Run: headless pygame with SDL's dummy video driver; simulated clock (each Clock.tick advances the game by its frame time, no real sleeping); random seed 0; keys injected as events and as key.get_pressed() state; no mouse input.
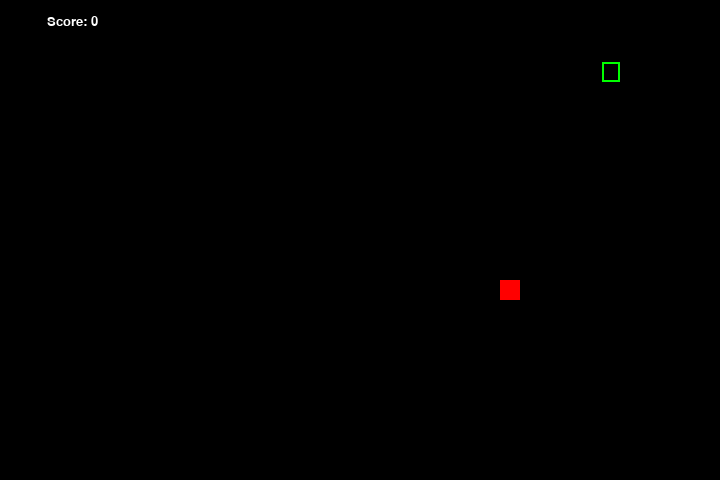
Frame 1 of 4 · flips 1–60 · no input
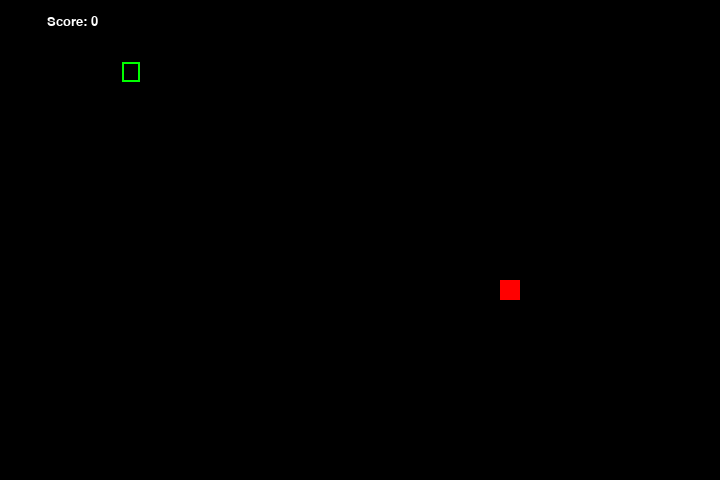
Frame 2 of 4 · flips 61–180 · tapped SPACE, RETURN · held RIGHT (→), D
Frame 3 of 4 · flips 181–300 · held DOWN (↓), S · screen unchanged from frame 2, image omitted
Frame 4 of 4 · flips 301–420 · held LEFT (←), A, UP (↑), W · screen unchanged from frame 3, image omitted

The pygame program that drew these frames:

import pygame 
import random, sys

speed = 15 

frame_size_x = 720 
frame_size_y = 480

check_errors = pygame.init() 
print(check_errors) 

if (check_errors[1] > 0): 
    print(f"Error {check_errors[1]}")

else: 
    print("Game Successfully initialized")


#initialize Game 

pygame.display.set_caption("Snake Game")
game_window = pygame.display.set_mode((frame_size_x,frame_size_y))


#Colors 
black = pygame.Color(0,0,0)
white = pygame.Color(255,255,255)
red = pygame.Color(255,0,0)
green = pygame.Color(0,255,0)
blue = pygame.Color(0,0,255)


fps_controller = pygame.time.Clock()

#one snake square size 
square_size = 20 


def init_vars(): #초기 변수를 설정하는 함수이다. 
    global head_pos, snake_body, food_pos, food_spawn, score, direction 
    direction = "RIGHT"
    head_pos = [120,60]
    snake_body = [[120, 60]]
    food_pos = [random.randrange(1,(frame_size_x // square_size)) * square_size,
                random.randrange(1,(frame_size_y // square_size)) * square_size] #food의 좌표를 리스트 안에 넣어서 [x,y]로 만들어 준 것 
    
    food_spawn = True 
    score = 0 

init_vars()

def show_score(choice, color, font, size): 
    score_font = pygame.font.SysFont(font, size)
    score_surface = score_font.render(f"Score: {str(score)}",True, color)
    score_rect = score_surface.get_rect()
    if choice == 1: 
        score_rect.midtop = (frame_size_x / 10, 15)

    else: 
        score_rect.midtop = (frame_size_x/2, frame_size_y/1.25)

    game_window.blit(score_surface,score_rect)


#game loop 


while True: 
    for event in pygame.event.get(): 
        if event.type == pygame.QUIT: 
            pygame.quit()
            sys.exit()
             
        elif event.type == pygame.KEYDOWN: 
            if (event.key == pygame.K_UP or event.key == ord("w")) and direction != "DOWN": 
                direction = "UP"

            elif (event.key == pygame.K_DOWN or event.key == ord("s")) and direction != "UP": 
                direction = "DOWN"

            elif (event.key == pygame.K_LEFT or event.key == ord("a")) and direction != "RIGHT": 
                direction = "LEFT"

            elif (event.key == pygame.K_RIGHT or event.key == ord("d")) and direction != "LEFT": 
                direction = "RIGHT"

    if direction == "UP": 
        head_pos[1] -= square_size 

    elif direction == "DOWN": 
        head_pos[1] += square_size 

    elif direction == "LEFT": 
        head_pos[0] -= square_size 

    else: 
        head_pos[0] += square_size

    
    if head_pos[0] < 0: 
        head_pos[0] = frame_size_x - square_size
    
    elif head_pos[0] > frame_size_x - square_size: 
        head_pos[0] = 0

    elif head_pos[1] < 0:
        head_pos[1] = frame_size_y - square_size 

    elif head_pos[1] > frame_size_y - square_size: 
        head_pos[1] = 0 

    
    #eating apple 
    snake_body.insert(0,list(head_pos)) # 머리를 새 위치에 추가함 -> snake 가 움직이는 것처럼 보이게 하기 위해서 그 다음에는 pop()을 통해서 snake의 꼬리를 잘라낸다. 그러면 snake가 움직인 것처럼 보인다. 
    if head_pos[0] == food_pos[0] and head_pos[1] == food_pos[1]: #딱 맞아야 먹을 수 있다.
        score += 1 
        food_spawn = False
        
    else: 
        snake_body.pop()

    # spawn food 
    if not food_spawn: # food의 형태가 화면에 표시되지 않으면 food의 position을 갱신해주고 화면에 보이게 한다. 
        food_pos = [random.randrange(1,(frame_size_x // square_size)) * square_size,
                random.randrange(1,(frame_size_y // square_size)) * square_size]
        food_spawn = True
        
    # GFX -> Graphics의 준말로 보통 게임 개발자들이 화면에 객체를 그리는 부분에 대한 주석을 달때 사용된다. 
    game_window.fill(black)
    for pos in snake_body: 
        pygame.draw.rect(game_window,green,pygame.Rect(
            pos[0] + 2, pos[1] + 2, # 각 사각형이 살짝씩 여백을 두기 위한 코드. 
            square_size -2, square_size),2) #크기를 줄여서 격자처럼 보이게 한다.(그냥 디자인 부분)
        
    pygame.draw.rect(game_window,red, pygame.Rect(food_pos[0],food_pos[1],square_size,square_size))

    #game over conditions 

    for block in snake_body[1: ]: 
        if head_pos[0] == block[0] and head_pos[1] == block[1]: # 뱀의 몸통끼리 부딪치면 다시 모든 변수를 초기화 해버린다.  
            init_vars()

    show_score(1,white,'consolas', 20) # 화면에 score 를 표시해준다. 
    pygame.display.update()
    fps_controller.tick(speed)
    


    
#배운 점들 
# 1. pygame.init() 함수는 성공한 모듈의 개수와 실패한 모듈의 수를 튜플 형식으로 나타내준다.
# 2. (6,0) -> 6개의 모듈 성공작동, 0개의 모듈 오륲 라는 의미이다. 
# 3. ord(char) 함수는 입력받은 char의 유니코드(Unicode) 코드 포인트를 정수로 반환해준다.
# 4. sys module은 파이썬에서 기본제공하는 시스템관련 기능을 다루는 모듈이다. os와 파이썬 인터프리터 사이에서 다양한 정보를 주고 받고 제어하도록 도와준다.
# 5. sys.exit()는 게임이나 프로그램을 종료할때 사용한다. 
# 6. global은 함수 내에서 전역 변수에 접근해서 값을 수정하거나 재할당할때 사용된다. init_val()에서는 변수가 처음 등장하는 시점이지만 global을 사용함으로써 
# 함수내에서의 변수들이 함수 외부로까지 할당된다. 
# 7. 전역변수를 함수내에서 변경없이 사용하고 싶으면 global없이도 그냥 사용하면된다. global은 전역변수를 함수내에서 변경 및 재할당할때 사용하는 것이다.
# 8. pygame.Rect(x,y,width,height)인 사각형을 만들라는 함수 
# 9. 함수를 만들어놓고 호출하지 않으면 지역변수가 외부로 적용되지 않는다. 

#느낀 점 
#전반적으로 코드가 깔끔하고 세련됨, 넣어야 할것은 넣고 안 넣어도 될 것은 넣지 않음. 
#코드 모방하면서 다시 만들어 봐야겠음 
